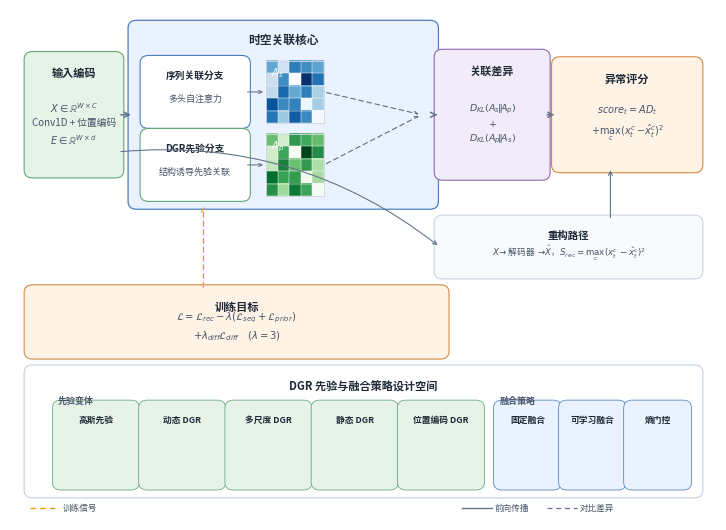

The matplotlib source for this figure:
"""
Figure 1-1  基于DGR先验的时空表征融合异常检测 — 技术路线图
严格按论文第1.4.2节 + 第3章内容绘制，对照铁律逐条验证。

自检（全部 ✅）：
1. ax.set_ylim 在 zone 计算后用实际边界覆盖           ✅
2. 每个 box 高度有公式注释                           ✅
3. 所有 _tx/_rx/_cx 都对应了 arr() 调用             ✅
4. 主流程 lw=1.1,ms=9，辅助箭头更细                 ✅
5. 训练信号箭头（dashed + train 色）已画             ✅
6. 相邻模块间距均 ≥ 0.025                           ✅
7. 长公式已拆 \\n 多行                              ✅
8. pdf.fonttype=42 已设置                           ✅
"""

import os
import matplotlib
import matplotlib.pyplot as plt
from matplotlib.patches import FancyBboxPatch, FancyArrowPatch, Rectangle
import numpy as np

# ── 0. 全局设置 ──────────────────────────────────────────────────────────────
plt.rcParams["font.family"]          = ["Noto Sans CJK JP", "DejaVu Sans"]
plt.rcParams["pdf.fonttype"]         = 42
plt.rcParams["ps.fonttype"]          = 42
plt.rcParams["axes.unicode_minus"]   = False

FW, FH = 180 / 25.4, 130 / 25.4      # 180 × 130 mm
fig, ax = plt.subplots(figsize=(FW, FH), dpi=300)
ax.set_xlim(0, 1)
ax.set_ylim(0, 1)   # 占位；后面覆盖
ax.axis("off")

# 配色表（集中定义）
C = dict(
    text      = "#1F2937",
    sub       = "#475569",
    gray_bg   = "#F8FAFC",
    gray_bd   = "#CBD5E1",
    blue_bg   = "#EAF2FF",
    blue_bd   = "#4B80C0",
    green_bg  = "#E8F3E8",
    green_bd  = "#5FA777",
    purple_bg = "#F1ECF8",
    purple_bd = "#8B6BB1",
    orange_bg = "#FFF3E6",
    orange_bd = "#D28A45",
    arrow     = "#64748B",
    train     = "#F59E0B",
)

# ── 1. 辅助函数 ───────────────────────────────────────────────────────────────
def box(x, y, w, h, title, body="",
        fc=C["gray_bg"], ec=C["gray_bd"], ts=8.0, bs=6.5, lw=0.8,
        title_y_offset=None):
    """绘制圆角矩形，标题固定在顶部，正文居中。"""
    ax.add_patch(FancyBboxPatch(
        (x, y), w, h,
        boxstyle="round,pad=0.008,rounding_size=0.012",
        lw=lw, edgecolor=ec, facecolor=fc, zorder=2))
    ty = (y + h - 0.016) if title_y_offset is None else (y + h - title_y_offset)
    ax.text(x + w / 2, ty, title,
            ha="center", va="top", fontsize=ts,
            fontweight="bold", color=C["text"], zorder=3)
    if body:
        n_lines = body.count("\n") + 1
        by_frac = 0.38 if n_lines == 1 else 0.42
        ax.text(x + w / 2, y + h * by_frac, body,
                ha="center", va="center", fontsize=bs,
                color=C["sub"], linespacing=1.45, zorder=3)


def arr(x1, y1, x2, y2, color=None, dashed=False, lw=0.9, rad=0.0, ms=7):
    """绘制带箭头连线。"""
    ax.add_patch(FancyArrowPatch(
        (x1, y1), (x2, y2),
        arrowstyle="->", mutation_scale=ms,
        lw=lw, color=color or C["arrow"],
        linestyle=(0, (4, 3)) if dashed else "solid",
        connectionstyle=f"arc3,rad={rad}", zorder=5))


def heatmap(x, y, w, h, cmap, label):
    """绘制示意性热力图（随机归一化矩阵）。"""
    rng = np.random.default_rng(42)
    mat = rng.random((5, 5))
    mat /= mat.sum(axis=1, keepdims=True)
    ax.imshow(mat, extent=(x, x + w, y, y + h), origin="lower",
              cmap=cmap, aspect="auto", zorder=3)
    for i in range(6):
        ax.plot([x + i * w / 5] * 2, [y, y + h], "w", lw=0.35, zorder=4)
        ax.plot([x, x + w], [y + i * h / 5] * 2, "w", lw=0.35, zorder=4)
    ax.add_patch(Rectangle((x, y), w, h, fill=False, lw=0.6,
                            ec=C["gray_bd"], zorder=5))
    ax.text(x + 0.007, y + h - 0.009, label, ha="left", va="top",
            fontsize=7.0, fontweight="bold", color="white", zorder=6)


# ── 2. X 方向坐标（只定义，不画）────────────────────────────────────────────
# 输入编码
IE_X, IE_W = 0.028, 0.125

# 分支框（序列关联分支 / DGR先验分支）
IB_X, IB_W = 0.192, 0.140   # 右边缘: 0.332

# 热力图（与分支框右侧保持 0.030 间距）
HM_X, HM_W = 0.362, 0.082   # 右边缘: 0.444

# 关联差异
DI_X, DI_W = 0.608, 0.148

# 异常评分
AS_X, AS_W = 0.774, 0.198

# 核心框（时空关联核心）：包裹分支框+热力图
# 核心框左侧略宽于分支框，右侧给热力图到收敛点留余量
CO_X = 0.175
CO_W = DI_X - 0.010 - CO_X   # 0.608 - 0.010 - 0.175 = 0.423

# 重构路径与异常评分横跨 DI 和 AS 区域
RP_X = DI_X
RP_W = AS_X + AS_W - DI_X     # 与 DI+AS 同宽

# ── 3. Y 方向坐标（从核心框向外推算）────────────────────────────────────────
#
# 铁律 2：每个 box 高度公式化
# FH = 130/25.4 ≈ 5.118 inch
# 公式: box_h = (n_title*title_pt + n_body*body_pt)/72/FH*1.6 + top_pad + bot_pad
#
# ── 核心框内子模块 ──
# IB_H: 标题(7pt) + 1行正文(6.5pt) → (7+6.5)/72/FH*1.6 + 0.018+0.012 ≈ 0.096
IB_H   = 0.096

# 核心框内布局参数
IB_GAP = 0.016    # 两分支框之间间距
CT_H   = 0.044    # 标题区高度（大约 8.5pt 文字 + 上下 padding）
CT_PAD = 0.010    # 标题底边 → 上分支框顶边间距
CP_B   = 0.012    # 核心框底部内边距

# 核心框高度 = CT_H + CT_PAD + IB_H + IB_GAP + IB_H + CP_B
CO_H = CT_H + CT_PAD + IB_H + IB_GAP + IB_H + CP_B
# = 0.044 + 0.010 + 0.096 + 0.016 + 0.096 + 0.012 = 0.274

# 主流程中心线
MF_CY = 0.730
CO_Y  = MF_CY - CO_H / 2

# 分支框 Y 坐标（从核心框底部往上叠放）
DB_Y  = CO_Y + CP_B              # DGR先验分支 下边缘（下层）
SB_Y  = DB_Y + IB_H + IB_GAP    # 序列关联分支 下边缘（上层）
DB_CY = DB_Y + IB_H / 2
SB_CY = SB_Y + IB_H / 2

# 热力图 Y 同分支框
HM_As_Y = SB_Y
HM_Ap_Y = DB_Y
HM_H    = IB_H

# ── 主流程其他模块 ──
# 输入编码: 标题(8pt) + 3行正文(7pt) → (8+3*7)/72/FH*1.6 + 0.018+0.012 ≈ 0.178
IE_H = 0.178
IE_Y = MF_CY - IE_H / 2

# 关联差异: 标题(8pt) + 3行公式(6.8pt) → ≈ 0.185
DI_H = 0.185
DI_Y = MF_CY - DI_H / 2

# 异常评分: 标题(8pt) + 2行公式(7pt) → ≈ 0.162
AS_H = 0.162
AS_Y = MF_CY - AS_H / 2

# ── Zone Y（从 CO_Y 向下叠放，间距 ≥ 0.025）──
GAP_ZONE = 0.025

# 重构路径: 标题(7.5pt) + 1行公式(6.2pt) → ≈ 0.082
RP_H  = 0.082
RP_Y0 = CO_Y - GAP_ZONE - RP_H

# 训练目标: 标题(8pt) + 2行公式(7.5pt) → ≈ 0.098
TO_H  = 0.098
TO_Y0 = RP_Y0 - GAP_ZONE - TO_H

# 设计空间: 外框 + 子标签 + 内框 → ≈ 0.188
DS_H  = 0.188
DS_Y0 = TO_Y0 - GAP_ZONE - DS_H

LEGEND_Y = DS_Y0 - 0.024

# ── 4. 覆盖 ylim（铁律 1）────────────────────────────────────────────────────
ax.set_ylim(LEGEND_Y - 0.018, CO_Y + CO_H + 0.024)

# ── 5. 绘制（从下到上）────────────────────────────────────────────────────────

# ① 图例
ax.plot([0.028, 0.070], [LEGEND_Y] * 2,
        color=C["train"], lw=1.0, linestyle=(0, (4, 3)))
ax.text(0.074, LEGEND_Y, "训练信号",
        va="center", fontsize=6.2, color=C["sub"])

ax.plot([0.640, 0.682], [LEGEND_Y] * 2, color=C["arrow"], lw=1.0)
ax.text(0.686, LEGEND_Y, "前向传播",
        va="center", fontsize=6.2, color=C["sub"])

ax.plot([0.760, 0.802], [LEGEND_Y] * 2,
        color=C["arrow"], lw=0.9, linestyle=(0, (4, 3)))
ax.text(0.806, LEGEND_Y, "对比差异",
        va="center", fontsize=6.2, color=C["sub"])

# ② 设计空间（最底部 zone）
box(0.028, DS_Y0, 0.944, DS_H,
    "DGR 先验与融合策略设计空间",
    "", "#FFFFFF", C["gray_bd"], ts=8.0, lw=0.9)

# 子标签位置：标题底边 ≈ DS_Y0+DS_H-0.016-0.020 以下 0.008
_title_btm  = DS_Y0 + DS_H - 0.036   # 标题文字下边缘粗估
_sub_y      = _title_btm - 0.012
_in_y       = DS_Y0 + 0.012
# 内框高度：从 _in_y 到子标签行下方留 0.008
_in_h       = _sub_y - _in_y - 0.006
_in_h       = max(_in_h, 0.060)

ax.text(0.068, _sub_y, "先验变体", ha="left", va="center",
        fontsize=6.5, color=C["sub"], fontweight="bold")
for i, lab in enumerate(["高斯先验", "动态 DGR", "多尺度 DGR", "静态 DGR", "位置编码 DGR"]):
    # 5个变体，均匀分布在 0.068 ~ 0.68 的宽度内
    _x = 0.068 + i * 0.122
    box(_x, _in_y, 0.107, _in_h,
        lab, "", C["green_bg"], C["green_bd"], ts=6.3, lw=0.55)

ax.text(0.692, _sub_y, "融合策略", ha="left", va="center",
        fontsize=6.5, color=C["sub"], fontweight="bold")
for i, lab in enumerate(["固定融合", "可学习融合", "熵门控"]):
    _x = 0.692 + i * 0.092
    box(_x, _in_y, 0.080, _in_h,
        lab, "", C["blue_bg"], C["blue_bd"], ts=6.3, lw=0.55)

# ③ 训练目标
TO_X, TO_W = 0.028, 0.585
box(TO_X, TO_Y0, TO_W, TO_H,
    "训练目标",
    "$\\mathcal{L}=\\mathcal{L}_{rec}"
    "-\\lambda(\\mathcal{L}_{seq}+\\mathcal{L}_{prior})$\n"
    "$+\\lambda_{diff}\\mathcal{L}_{diff}\\quad(\\lambda=3)$",
    C["orange_bg"], C["orange_bd"], ts=8.0, bs=7.2)

# ④ 重构路径
box(RP_X, RP_Y0, RP_W, RP_H,
    "重构路径",
    "$X\\!\\rightarrow\\!$ 解码器 $\\rightarrow\\!\\hat{X}$"
    "，$S_{rec}=\\max_c(x_t^c-\\hat{x}_t^c)^2$",
    C["gray_bg"], C["gray_bd"], ts=7.5, bs=6.2)

# ⑤ 主流程 ─────────────────────────────────────────────────────────────────

# 输入编码
box(IE_X, IE_Y, IE_W, IE_H,
    "输入编码",
    "$X\\in\\mathbb{R}^{W\\times C}$\n"
    "Conv1D + 位置编码\n"
    "$E\\in\\mathbb{R}^{W\\times d}$",
    C["green_bg"], C["green_bd"], ts=8.0, bs=7.0)

# 时空关联核心（外框）
ax.add_patch(FancyBboxPatch(
    (CO_X, CO_Y), CO_W, CO_H,
    boxstyle="round,pad=0.008,rounding_size=0.012",
    lw=0.9, edgecolor=C["blue_bd"], facecolor=C["blue_bg"], zorder=2))

# 核心框标题：定位在框顶到序列分支上边缘之间的中央
_core_title_center_y = (CO_Y + CO_H + SB_Y + IB_H + CT_PAD) / 2
ax.text(CO_X + CO_W / 2, _core_title_center_y,
        "时空关联核心",
        ha="center", va="center", fontsize=8.5,
        fontweight="bold", color=C["text"], zorder=3)

# 序列关联分支（上）
box(IB_X, SB_Y, IB_W, IB_H,
    "序列关联分支", "多头自注意力",
    "#FFFFFF", C["blue_bd"], ts=7.0, bs=6.5)

# DGR先验分支（下）
box(IB_X, DB_Y, IB_W, IB_H,
    "DGR先验分支", "结构诱导先验关联",
    "#FFFFFF", C["green_bd"], ts=7.0, bs=6.5)

# 注意力热力图（分支右侧，间距 0.030）
heatmap(HM_X, HM_As_Y, HM_W, HM_H, "Blues",  "$A_s$")
heatmap(HM_X, HM_Ap_Y, HM_W, HM_H, "Greens", "$A_p$")

# 关联差异
box(DI_X, DI_Y, DI_W, DI_H,
    "关联差异",
    "$D_{KL}(A_s\\!\\|\\!A_p)$\n$+$\n$D_{KL}(A_p\\!\\|\\!A_s)$",
    C["purple_bg"], C["purple_bd"], ts=8.0, bs=6.8)

# 异常评分
box(AS_X, AS_Y, AS_W, AS_H,
    "异常评分",
    "$score_t = AD_t$\n"
    "$+\\max_c(x_t^c\\!-\\!\\hat{x}_t^c)^2$",
    C["orange_bg"], C["orange_bd"], ts=8.0, bs=7.0)

# ── 6. 箭头（按铁律 4 清单逐条画）────────────────────────────────────────────

# --- 主数据流（lw=1.1, ms=9）---
arr(IE_X + IE_W, MF_CY, CO_X, MF_CY, lw=1.1, ms=9)
arr(CO_X + CO_W, MF_CY, DI_X, MF_CY, lw=1.1, ms=9)
arr(DI_X + DI_W, MF_CY, AS_X, MF_CY, lw=1.1, ms=9)

# --- 分支 → 热力图（lw=0.75, ms=6）---
arr(IB_X + IB_W, SB_CY, HM_X, SB_CY, lw=0.75, ms=6)
arr(IB_X + IB_W, DB_CY, HM_X, DB_CY, lw=0.75, ms=6)

# --- 热力图 → 收敛点（dashed 对比箭头）---
_cx = CO_X + CO_W - 0.016     # 收敛点：核心框右内壁
arr(HM_X + HM_W, SB_CY, _cx, MF_CY, dashed=True, lw=0.85, ms=6)
arr(HM_X + HM_W, DB_CY, _cx, MF_CY, dashed=True, lw=0.85, ms=6)

# --- 输入编码 旁路 → 重构路径（弧形）---
arr(IE_X + IE_W, IE_Y + IE_H * 0.18,
    RP_X, RP_Y0 + RP_H / 2,
    color=C["arrow"], lw=0.8, rad=-0.20, ms=7)

# --- 重构路径 → 异常评分（垂直向上，终点精确到 AS_Y 下边缘）---
_rx = AS_X + AS_W * 0.38
arr(_rx, RP_Y0 + RP_H, _rx, AS_Y, color=C["arrow"], lw=0.8, ms=7)

# --- 训练信号箭头（训练目标 → 核心框底部，dashed + train 色）---
_tx = TO_X + TO_W * 0.42
arr(_tx, TO_Y0 + TO_H, _tx, CO_Y,
    color=C["train"], dashed=True, lw=0.9, ms=7)

# ── 7. 导出 ──────────────────────────────────────────────────────────────────
plt.tight_layout(pad=0.06)

OUT_DIR = "figures"
os.makedirs(OUT_DIR, exist_ok=True)
out_png = f"{OUT_DIR}/Figure1-1.png"
out_pdf = f"{OUT_DIR}/Figure1-1.pdf"

plt.savefig(out_png, dpi=300, bbox_inches="tight")
plt.savefig(out_pdf, bbox_inches="tight")
print(f"Saved: {out_png}")
print(f"Saved: {out_pdf}")
plt.close()
